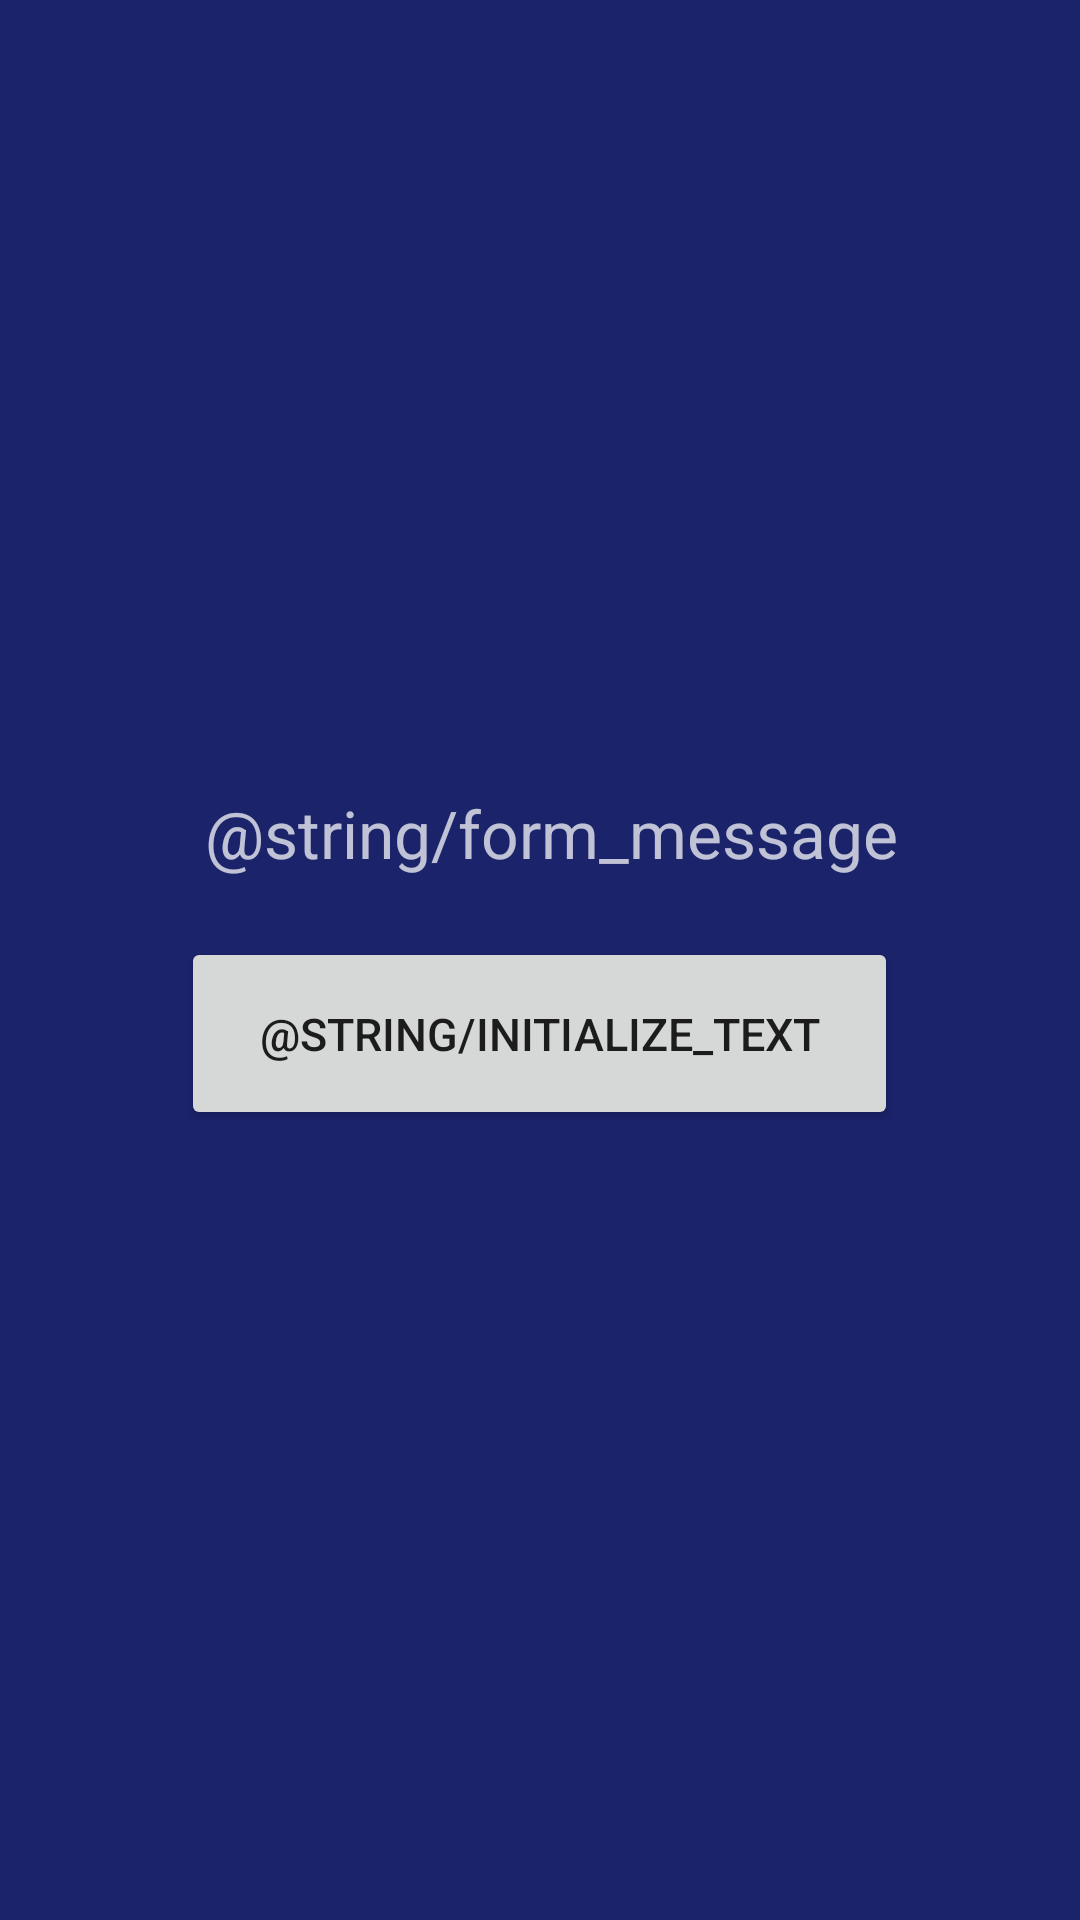

The Android layout XML behind this screen, and the referenced resources:
<!-- AndroidManifest.xml: application theme AppTheme -->
<!-- res/layout/activity_init.xml -->
<?xml version="1.0" encoding="utf-8"?>
<RelativeLayout xmlns:android="http://schemas.android.com/apk/res/android"
    xmlns:tools="http://schemas.android.com/tools"
    android:id="@+id/activity_init"
    android:layout_width="match_parent"
    android:layout_height="match_parent"
    android:background="@color/colorPrimary"
    tools:context="com.ratik.todone.ui.InitActivity">

    <LinearLayout
        android:layout_width="wrap_content"
        android:layout_height="wrap_content"
        android:layout_centerInParent="true"
        android:layout_margin="@dimen/init_container"
        android:orientation="vertical">

        <TextView
            android:layout_width="match_parent"
            android:layout_height="wrap_content"
            android:layout_marginBottom="20dp"
            android:layout_marginLeft="8dp"
            android:text="@string/form_message"
            android:textColor="#b9ffffff"
            android:textSize="22sp" />

        <Button
            android:id="@+id/initButton"
            style="@style/TodoneButton"
            android:layout_width="match_parent"
            android:layout_height="wrap_content"
            android:text="@string/initialize_text" />

    </LinearLayout>

</RelativeLayout>
<!-- resources referenced by this layout -->
<resources>
  <color name="colorPrimary">#1B236B</color>
  <dimen name="init_container">40dp</dimen>
  <style name="TodoneButton" parent="Base.Widget.AppCompat.Button">
          <item name="android:textSize">15sp</item>
          <item name="android:paddingLeft">@dimen/todone_button_horizontal_padding</item>
          <item name="android:paddingRight">@dimen/todone_button_horizontal_padding</item>
          <item name="android:paddingTop">@dimen/todone_button_vertical_padding</item>
          <item name="android:paddingBottom">@dimen/todone_button_vertical_padding</item>
      </style>
  <style name="AppTheme" parent="Theme.AppCompat.Light.NoActionBar">
          <item name="colorPrimary">@color/colorPrimary</item>
          <item name="colorPrimaryDark">@color/colorPrimaryDark</item>
          <item name="colorAccent">@color/colorAccent</item>
          <item name="android:buttonStyle">@style/TodoneButton</item>
      </style>
  <dimen name="todone_button_horizontal_padding">22dp</dimen>
  <dimen name="todone_button_vertical_padding">22dp</dimen>
  <color name="colorPrimaryDark">#161d58</color>
  <color name="colorAccent">#D50000</color>
</resources>
